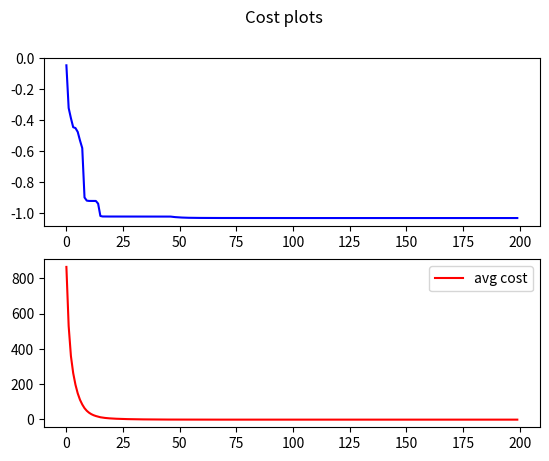

This chart was generated by the following Python code:
import math
import sys
from math import cos
import random
import matplotlib.pyplot as plt

#For two decimal points of accuracy
class particle:
    def __init__(self):
        self.pos = [0, 0]
        self.vel = [0, 0]
        self.pBestPos = [0, 0]
        self.pBest = 999
        self.cost = 999
        self.fitness = 0
        self.create()

    def create(self):
        min_bound = -5
        max_bound = 5
        self.pos[0] = (random.randint(min_bound, max_bound))
        self.pos[1] = (random.randint(min_bound, max_bound))
        self.pBestPos[0] = (random.randint(min_bound, max_bound))
        self.pBestPos[1] = (random.randint(min_bound, max_bound))

class runner:
    def __init__(self):
        self.bounds = [-5, 5]
        self.particles = []
        self.particles_count = 100
        self.score = []
        self.w = 0.1
        self.c1 = 1
        self.c2 = 1
        # self.r1 = random.randrange(0, 1)
        # self.r2 = random.randrange(0, 1)
        self.r1 = 1/2
        self.r2 = 1/2
        self.speed = 0.1
        self.iterations = 200
        self.nBestPos = [0, 0]
        self.nBest = 999
        self.avg_score = 999
        self.avg_scores = []
        self.run()

    def update(self, particle):
        #Update particle velocity
        particle.vel[0] = self.w*particle.vel[0] + \
                          self.c1 * self.r1 * (particle.pBestPos[0] - particle.pos[0]) + \
                          self.c2 * self.r1 * (self.nBestPos[0] - particle.pos[0])
        particle.vel[1] = self.w * particle.vel[1] + \
                          self.c1 * self.r1 * (particle.pBestPos[1] - particle.pos[1]) + \
                          self.c2 * self.r1 * (self.nBestPos[1] - particle.pos[1])

        #Update particle position
        particle.pos[0] += particle.vel[0]*self.speed
        particle.pos[1] += particle.vel[1]*self.speed

        #Bound position to map bounds
        if particle.pos[0] > 5:
            particle.pos[0] = 5
        if particle.pos[0] < -5:
            particle.pos[0] = -5
        if particle.pos[1] > 5:
            particle.pos[1] = 5
        if particle.pos[1] < -5:
            particle.pos[1] = -5

        #Set local and global costs
        cost = self.z(particle.pos[0], particle.pos[1])
        particle.cost = cost
        self.avg_score += cost
        if cost < particle.pBest:
            particle.pBestPos = particle.pos
            particle.pBest = cost
        if cost < self.nBest:
            self.nBest = cost
            self.nBestPos = particle.pos

    def z(self, x, y):
        #print("X: "+str(x)+ " Y: "+str(y))
        return (4 - 2.1 * x ** 2 + (x ** 4) / 3) * x ** 2 + x * y + (-4 + 4 * y ** 2) * y ** 2

    def initialise(self):
        min_bound = self.bounds[0]
        max_bound = self.bounds[1]
        self.nBestPos[0] = (random.randint(min_bound, max_bound))
        self.nBestPos[1] = (random.randint(min_bound, max_bound))
        for i in range(0, self.particles_count):
            p = particle()
            self.particles.append(p)

    def run(self):
        self.initialise()
        for i in range(self.iterations):
            self.avg_score = 0
            for particle in self.particles:
                self.update(particle)
            self.avg_score /= self.particles_count
            self.score.append(self.nBest)
            self.avg_scores.append(self.avg_score)

        #Plot results
        fig, axs = plt.subplots(2)
        fig.suptitle('Cost plots')
        print(self.nBestPos)
        print(self.nBest)
        axs[0].plot(self.score, color='b', label='best cost')
        plt.legend()
        axs[1].plot(self.avg_scores, color='r', label='avg cost')
        plt.legend()
        plt.show()

run = runner()